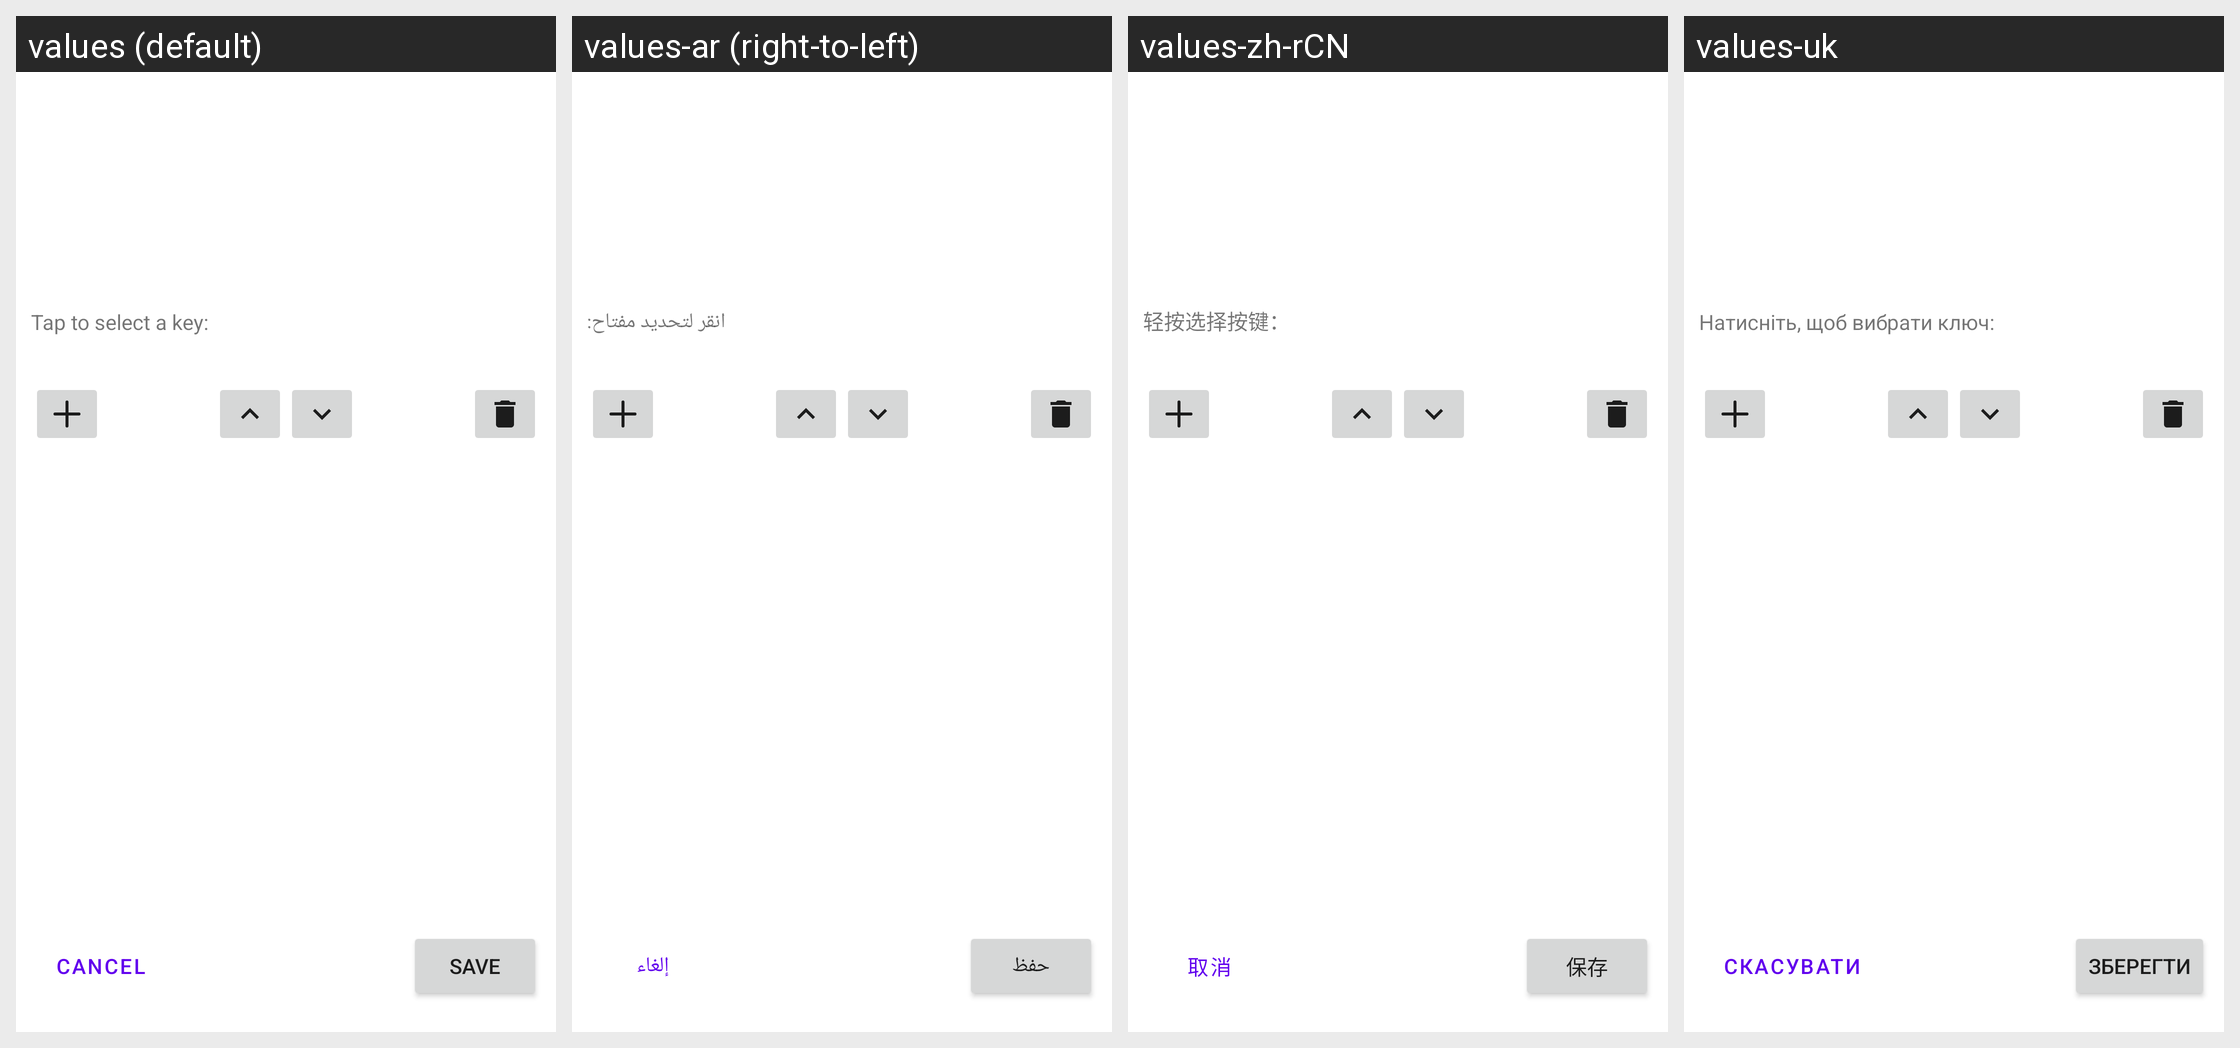

Translations of the strings shown on this Android screen, per locale in the grid:
Android screen res/layout/fragment_virtual_keys_editor.xml rendered under 4 locales, left to right: values (default), values-ar (right-to-left), values-zh-rCN, values-uk. Device: Nexus 5 (rendered at 1080×1920; each locale shown at half size, 540×960, under a caption strip naming it); theme Theme.MaterialComponents.DayNight.NoActionBar.
Other locales in the repository, not shown: values-ckb, values-cs, values-de, values-fa, values-fr, values-gl, values-it, values-ko, values-lv, values-nb-rNO, values-pl, values-pt, values-pt-rBR, values-ru, values-sr, values-ta, values-tr, values-zh-rTW.
Strings drawn on this screen, with the default value and each locale's value (text and hints the layout hard-codes, and strings that could not be matched under every locale, appear in the picture but are not listed):

msg_tap_to_select_a_key
  values: Tap to select a key:
  values-ar: انقر لتحديد مفتاح:
  values-zh-rCN: 轻按选择按键：
  values-uk: Натисніть, щоб вибрати ключ:

title_cancel
  values: Cancel
  values-ar: إلغاء
  values-zh-rCN: 取消
  values-uk: Скасувати

title_save
  values: Save
  values-ar: حفظ
  values-zh-rCN: 保存
  values-uk: Зберегти
